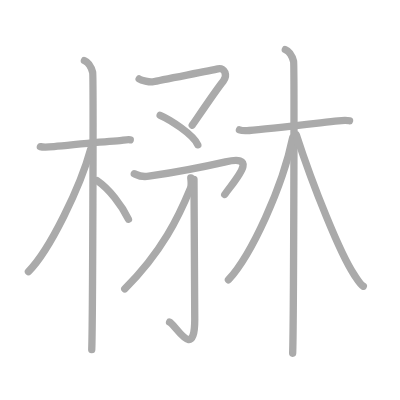
t = 0.00 s
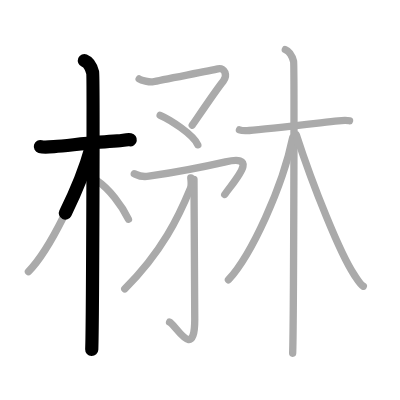
t = 2.50 s
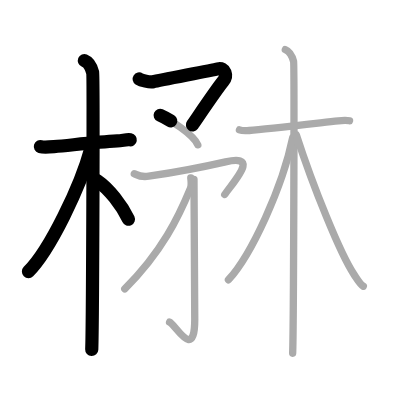
t = 5.25 s
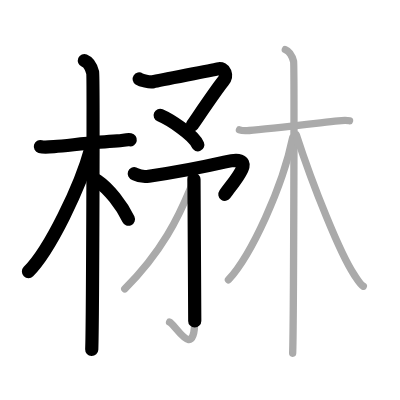
t = 7.75 s
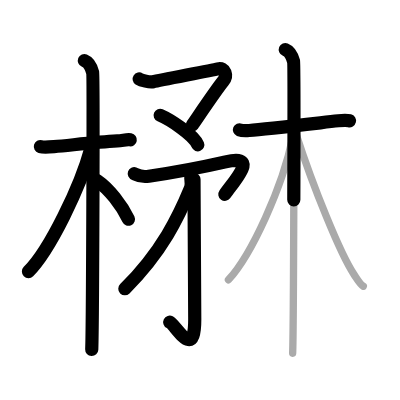
t = 10.50 s
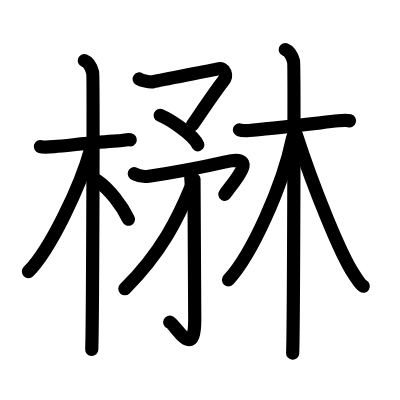
t = 13.00 s

The animated SVG that drew these frames (rendered in a browser with its animation timeline set to each time). Animation: 13 SMIL elements (animate=13); one cycle of 13.00 s.

<?xml version="1.0" standalone="no"?>
<!DOCTYPE svg PUBLIC "-//W3C//DTD SVG 1.1//EN"   "http://www.w3.org/Graphics/SVG/1.1/DTD/svg11.dtd">
<svg width="400px" height="400px"  version="1.1" xmlns="http://www.w3.org/2000/svg">
  <defs>
    <marker id="Triangle" viewBox="0 0 10 10" refX="0" refY="5" markerUnits="strokeWidth" markerWidth="3" style="stroke-opacity:0%;fill:#aaaaaa;" markerHeight="2" orient="auto">
      <path d="M 0 0 L 10 5 L 0 10 z" />
    </marker>
    
    <marker id="Arrow" viewBox="0 0 10 10" refX="5" refY="5" markerUnits="strokeWidth" markerWidth="1.8" style="stroke-opacity:0%;fill:#770000;" markerHeight="2" orient="auto">
      <path d="M 0 4 L 6 4 L 4 1 L 10 5 L 4 9 L 6 6 L 0 6 z" />
        <circle cx="5" cy="5" r="5" />
      </marker>
    
    <marker id="TriangleRed" viewBox="0 0 10 10" refX="0" refY="5" markerUnits="strokeWidth" markerWidth="3" style="stroke-opacity:0%;fill:#CC0000;" markerHeight="2" orient="auto">
      <path d="M 0 0 L 10 5 L 0 10 z" />
    </marker>
    
    <marker id="ArrowRed" viewBox="0 0 10 10" refX="5" refY="5" markerUnits="strokeWidth" markerWidth="1.8" style="stroke-opacity:0%;fill:#CC0000;" markerHeight="2" orient="auto">
      <path d="M 0 4 L 6 4 L 4 1 L 10 5 L 4 9 L 6 6 L 0 6 z" />
        <circle cx="5" cy="5" r="5" />
      </marker>
    
  </defs>
  
  <path style="fill:#ffffff; fill-opacity:100%; fill-rule:evenodd; stroke-width:0;" d="M 0 0 L 400px 0 L 400px 400px L 0 400px L 0 0" />

  <g transform="scale(3.6697247706422 3.6697247706422)">
<path style="fill:none; fill-opacity:0%; fill-rule:evenodd; stroke:#aaaaaa; stroke-opacity:100%; stroke-width: 1.5pt; stroke-linejoin:round; stroke-linecap:round;" d="M11 39.96c0.56 0.16 2.24 0.13 3.71 0c5.2-0.47 11.69-1.25 17.26-1.56c1.48-0.08 2.6-0.47 3.53-0.31"></path>
<path style="fill:none; fill-opacity:0%; fill-rule:evenodd; stroke:#aaaaaa; stroke-opacity:100%; stroke-width: 1.5pt; stroke-linejoin:round; stroke-linecap:round;" d="M23 16.5c1.25 0.5 2 2.25 2.25 3.25s0 69.25-0.25 75.5"></path>
<path style="fill:none; fill-opacity:0%; fill-rule:evenodd; stroke:#aaaaaa; stroke-opacity:100%; stroke-width: 1.5pt; stroke-linejoin:round; stroke-linecap:round;" d="M24.75 40.5c-2.81 10.33-11.16 27.65-17 33.5"></path>
<path style="fill:none; fill-opacity:0%; fill-rule:evenodd; stroke:#aaaaaa; stroke-opacity:100%; stroke-width: 1.5pt; stroke-linejoin:round; stroke-linecap:round;" d="M26.5 49.25c3.22 2.21 6.66 6.63 8.5 10.5"></path>
<path style="fill:none; fill-opacity:0%; fill-rule:evenodd; stroke:#aaaaaa; stroke-opacity:100%; stroke-width: 1.5pt; stroke-linejoin:round; stroke-linecap:round;" d="M37.92 21.52c0.54 0.35 2.86 0.98 3.81 0.75c1.88-0.44 15.67-3.05 17.65-3.5c1.98-0.44 2.66 1.87 1.47 3.32c-2.03 2.49-7.21 10.24-8.46 12.02"></path>
<path style="fill:none; fill-opacity:0%; fill-rule:evenodd; stroke:#aaaaaa; stroke-opacity:100%; stroke-width: 1.5pt; stroke-linejoin:round; stroke-linecap:round;" d="M43.64 31.41c2.53 1.08 9.07 5.23 10.26 8.05"></path>
<path style="fill:none; fill-opacity:0%; fill-rule:evenodd; stroke:#aaaaaa; stroke-opacity:100%; stroke-width: 1.5pt; stroke-linejoin:round; stroke-linecap:round;" d="M36.59 47.33c0.59 0.2 1.47 1.06 3.96 0.69c5.1-0.76 16.05-2.81 20.91-3.92c9.24-2.11 2.78 4.65-0.22 8.9"></path>
<path style="fill:none; fill-opacity:0%; fill-rule:evenodd; stroke:#aaaaaa; stroke-opacity:100%; stroke-width: 1.5pt; stroke-linejoin:round; stroke-linecap:round;" d="M52.86 48.88c0 8.59 0.21 21.47 0.21 38.18c0 11.49-5.2 1.43-6.86 0.72"></path>
<path style="fill:none; fill-opacity:0%; fill-rule:evenodd; stroke:#aaaaaa; stroke-opacity:100%; stroke-width: 1.5pt; stroke-linejoin:round; stroke-linecap:round;" d="M51.99 48.46c0.05 0.71 0.29 1.92-0.1 2.86C48.75 58.94 44.19 68.57 34 78.71"></path>
<path style="fill:none; fill-opacity:0%; fill-rule:evenodd; stroke:#aaaaaa; stroke-opacity:100%; stroke-width: 1.5pt; stroke-linejoin:round; stroke-linecap:round;" d="M65.25 35.37c0.46 0.19 1.45 0.3 2.67 0.19c4.31-0.38 15.86-1.7 24.28-2.64c1.22-0.14 2.29-0.19 3.05 0"></path>
<path style="fill:none; fill-opacity:0%; fill-rule:evenodd; stroke:#aaaaaa; stroke-opacity:100%; stroke-width: 1.5pt; stroke-linejoin:round; stroke-linecap:round;" d="M77.75 13.5c1.25 0.5 2 2.25 2.25 3.25s0 73.25-0.25 79.5"></path>
<path style="fill:none; fill-opacity:0%; fill-rule:evenodd; stroke:#aaaaaa; stroke-opacity:100%; stroke-width: 1.5pt; stroke-linejoin:round; stroke-linecap:round;" d="M79.75 37.5c-2.72 13.34-11.19 31.91-17.5 38.75"></path>
<path style="fill:none; fill-opacity:0%; fill-rule:evenodd; stroke:#aaaaaa; stroke-opacity:100%; stroke-width: 1.5pt; stroke-linejoin:round; stroke-linecap:round;" d="M80.75 36.75c4.6 14.2 11.96 32.41 15.7 38.01c1.06 1.6 1.66 2.7 2.55 3.24"></path>

<path style="fill:none; fill-opacity:0%; fill-rule:evenodd; stroke:#000000; stroke-opacity:100%; stroke-width: 2.7pt; stroke-linejoin:round; stroke-linecap:round;" d="M11 39.96c0.56 0.16 2.24 0.13 3.71 0c5.2-0.47 11.69-1.25 17.26-1.56c1.48-0.08 2.6-0.47 3.53-0.31" pathLength="100" stroke-dashoffset="100" stroke-dasharray="100 105"><animate id="dashAnim1" attributeName="stroke-dashoffset" from="100" to="0" dur="1s" calcMode="linear" fill="freeze"/></path>
<path style="fill:none; fill-opacity:0%; fill-rule:evenodd; stroke:#000000; stroke-opacity:100%; stroke-width: 2.7pt; stroke-linejoin:round; stroke-linecap:round;" d="M23 16.5c1.25 0.5 2 2.25 2.25 3.25s0 69.25-0.25 75.5" pathLength="100" stroke-dashoffset="100" stroke-dasharray="100 105"><animate id="dashAnim2" attributeName="stroke-dashoffset" from="100" to="0" dur="1s" calcMode="linear" begin="dashAnim1.end" fill="freeze"/></path>
<path style="fill:none; fill-opacity:0%; fill-rule:evenodd; stroke:#000000; stroke-opacity:100%; stroke-width: 2.7pt; stroke-linejoin:round; stroke-linecap:round;" d="M24.75 40.5c-2.81 10.33-11.16 27.65-17 33.5" pathLength="100" stroke-dashoffset="100" stroke-dasharray="100 105"><animate id="dashAnim3" attributeName="stroke-dashoffset" from="100" to="0" dur="1s" calcMode="linear" begin="dashAnim2.end" fill="freeze"/></path>
<path style="fill:none; fill-opacity:0%; fill-rule:evenodd; stroke:#000000; stroke-opacity:100%; stroke-width: 2.7pt; stroke-linejoin:round; stroke-linecap:round;" d="M26.5 49.25c3.22 2.21 6.66 6.63 8.5 10.5" pathLength="100" stroke-dashoffset="100" stroke-dasharray="100 105"><animate id="dashAnim4" attributeName="stroke-dashoffset" from="100" to="0" dur="1s" calcMode="linear" begin="dashAnim3.end" fill="freeze"/></path>
<path style="fill:none; fill-opacity:0%; fill-rule:evenodd; stroke:#000000; stroke-opacity:100%; stroke-width: 2.7pt; stroke-linejoin:round; stroke-linecap:round;" d="M37.92 21.52c0.54 0.35 2.86 0.98 3.81 0.75c1.88-0.44 15.67-3.05 17.65-3.5c1.98-0.44 2.66 1.87 1.47 3.32c-2.03 2.49-7.21 10.24-8.46 12.02" pathLength="100" stroke-dashoffset="100" stroke-dasharray="100 105"><animate id="dashAnim5" attributeName="stroke-dashoffset" from="100" to="0" dur="1s" calcMode="linear" begin="dashAnim4.end" fill="freeze"/></path>
<path style="fill:none; fill-opacity:0%; fill-rule:evenodd; stroke:#000000; stroke-opacity:100%; stroke-width: 2.7pt; stroke-linejoin:round; stroke-linecap:round;" d="M43.64 31.41c2.53 1.08 9.07 5.23 10.26 8.05" pathLength="100" stroke-dashoffset="100" stroke-dasharray="100 105"><animate id="dashAnim6" attributeName="stroke-dashoffset" from="100" to="0" dur="1s" calcMode="linear" begin="dashAnim5.end" fill="freeze"/></path>
<path style="fill:none; fill-opacity:0%; fill-rule:evenodd; stroke:#000000; stroke-opacity:100%; stroke-width: 2.7pt; stroke-linejoin:round; stroke-linecap:round;" d="M36.59 47.33c0.59 0.2 1.47 1.06 3.96 0.69c5.1-0.76 16.05-2.81 20.91-3.92c9.24-2.11 2.78 4.65-0.22 8.9" pathLength="100" stroke-dashoffset="100" stroke-dasharray="100 105"><animate id="dashAnim7" attributeName="stroke-dashoffset" from="100" to="0" dur="1s" calcMode="linear" begin="dashAnim6.end" fill="freeze"/></path>
<path style="fill:none; fill-opacity:0%; fill-rule:evenodd; stroke:#000000; stroke-opacity:100%; stroke-width: 2.7pt; stroke-linejoin:round; stroke-linecap:round;" d="M52.86 48.88c0 8.59 0.21 21.47 0.21 38.18c0 11.49-5.2 1.43-6.86 0.72" pathLength="100" stroke-dashoffset="100" stroke-dasharray="100 105"><animate id="dashAnim8" attributeName="stroke-dashoffset" from="100" to="0" dur="1s" calcMode="linear" begin="dashAnim7.end" fill="freeze"/></path>
<path style="fill:none; fill-opacity:0%; fill-rule:evenodd; stroke:#000000; stroke-opacity:100%; stroke-width: 2.7pt; stroke-linejoin:round; stroke-linecap:round;" d="M51.99 48.46c0.05 0.71 0.29 1.92-0.1 2.86C48.75 58.94 44.19 68.57 34 78.71" pathLength="100" stroke-dashoffset="100" stroke-dasharray="100 105"><animate id="dashAnim9" attributeName="stroke-dashoffset" from="100" to="0" dur="1s" calcMode="linear" begin="dashAnim8.end" fill="freeze"/></path>
<path style="fill:none; fill-opacity:0%; fill-rule:evenodd; stroke:#000000; stroke-opacity:100%; stroke-width: 2.7pt; stroke-linejoin:round; stroke-linecap:round;" d="M65.25 35.37c0.46 0.19 1.45 0.3 2.67 0.19c4.31-0.38 15.86-1.7 24.28-2.64c1.22-0.14 2.29-0.19 3.05 0" pathLength="100" stroke-dashoffset="100" stroke-dasharray="100 105"><animate id="dashAnim10" attributeName="stroke-dashoffset" from="100" to="0" dur="1s" calcMode="linear" begin="dashAnim9.end" fill="freeze"/></path>
<path style="fill:none; fill-opacity:0%; fill-rule:evenodd; stroke:#000000; stroke-opacity:100%; stroke-width: 2.7pt; stroke-linejoin:round; stroke-linecap:round;" d="M77.75 13.5c1.25 0.5 2 2.25 2.25 3.25s0 73.25-0.25 79.5" pathLength="100" stroke-dashoffset="100" stroke-dasharray="100 105"><animate id="dashAnim11" attributeName="stroke-dashoffset" from="100" to="0" dur="1s" calcMode="linear" begin="dashAnim10.end" fill="freeze"/></path>
<path style="fill:none; fill-opacity:0%; fill-rule:evenodd; stroke:#000000; stroke-opacity:100%; stroke-width: 2.7pt; stroke-linejoin:round; stroke-linecap:round;" d="M79.75 37.5c-2.72 13.34-11.19 31.91-17.5 38.75" pathLength="100" stroke-dashoffset="100" stroke-dasharray="100 105"><animate id="dashAnim12" attributeName="stroke-dashoffset" from="100" to="0" dur="1s" calcMode="linear" begin="dashAnim11.end" fill="freeze"/></path>
<path style="fill:none; fill-opacity:0%; fill-rule:evenodd; stroke:#000000; stroke-opacity:100%; stroke-width: 2.7pt; stroke-linejoin:round; stroke-linecap:round;" d="M80.75 36.75c4.6 14.2 11.96 32.41 15.7 38.01c1.06 1.6 1.66 2.7 2.55 3.24" pathLength="100" stroke-dashoffset="100" stroke-dasharray="100 105"><animate id="dashAnim13" attributeName="stroke-dashoffset" from="100" to="0" dur="1s" calcMode="linear" begin="dashAnim12.end" fill="freeze"/></path>

</g>

</svg>  
          
